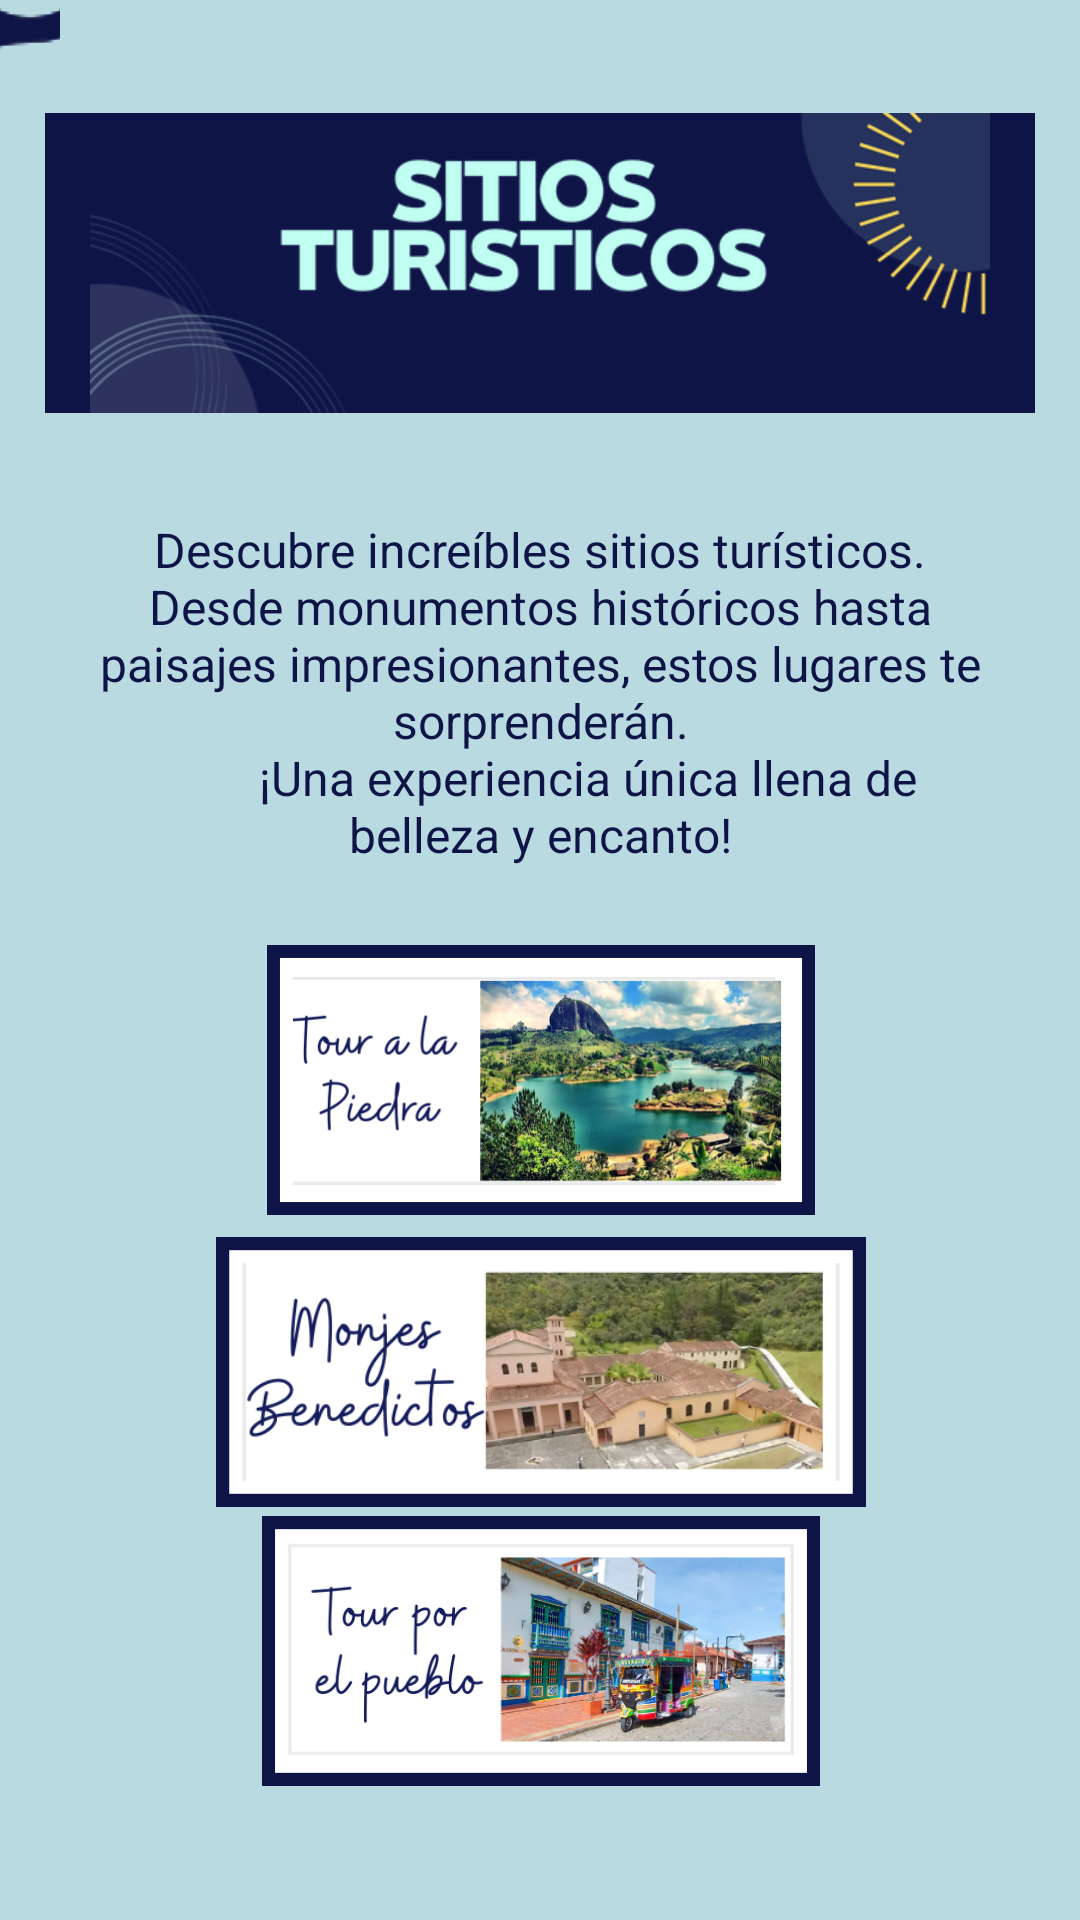

Reconstruct the res/layout file that produces this screen, plus the resources it refers to.
<!-- AndroidManifest.xml: application theme Theme.AppCompat -->
<!-- res/layout/activity_sitios_home.xml -->
<?xml version="1.0" encoding="utf-8"?>
<androidx.constraintlayout.widget.ConstraintLayout xmlns:android="http://schemas.android.com/apk/res/android"
    xmlns:app="http://schemas.android.com/apk/res-auto"
    xmlns:tools="http://schemas.android.com/tools"
    android:layout_width="match_parent"
    android:layout_height="match_parent"
    android:background="@color/color1"
    tools:context=".sitiosHome">


    <ImageView
        android:id="@+id/titulo"
        android:layout_width="match_parent"
        android:layout_height="wrap_content"
        app:layout_constraintTop_toTopOf="parent"
        app:layout_constraintStart_toStartOf="parent"
        app:layout_constraintEnd_toEndOf="parent"
        app:layout_constraintBottom_toBottomOf="parent"
        android:src="@drawable/sitiosturisticosbanner"
        android:background="@color/color6"
        app:layout_constraintVertical_bias="0.07"
        app:layout_constraintWidth="330dp"
        app:layout_constraintHeight="100dp"
        />

    <TextView
        android:id="@+id/descripcion"
        android:layout_width="match_parent"
        android:layout_height="wrap_content"
        app:layout_constraintTop_toBottomOf="@id/titulo"
        app:layout_constraintStart_toStartOf="parent"
        app:layout_constraintEnd_toEndOf="parent"
        app:layout_constraintBottom_toBottomOf="parent"
        android:text="@string/resenasitios"
        app:layout_constraintVertical_bias="0.09"
        android:textAlignment="center"
        android:layout_marginHorizontal="30dp"
        android:textSize="16dp"
        android:textColor="@color/color6"
        />
    <ImageView
        android:id="@+id/imagen1"
        android:layout_width="match_parent"
        android:layout_height="wrap_content"
        app:layout_constraintTop_toBottomOf="@+id/descripcion"
        app:layout_constraintStart_toStartOf="parent"
        app:layout_constraintEnd_toEndOf="parent"
        app:layout_constraintBottom_toBottomOf="parent"
        android:src="@drawable/tourpiedraok"
        app:layout_constraintVertical_bias="0.1"
        app:layout_constraintWidth="600dp"
        app:layout_constraintHeight="90dp"
        />

    <ImageView
        android:id="@+id/imagen2"
        android:layout_width="match_parent"
        android:layout_height="wrap_content"
        app:layout_constraintTop_toBottomOf="@id/imagen1"
        app:layout_constraintStart_toStartOf="parent"
        app:layout_constraintEnd_toEndOf="parent"
        app:layout_constraintBottom_toBottomOf="parent"
        android:src="@drawable/tourmonjesok"
        app:layout_constraintVertical_bias="0.05"
        app:layout_constraintWidth="570dp"
        app:layout_constraintHeight="90dp"
        />

    <ImageView
        android:id="@+id/imagen3"
        android:layout_width="match_parent"
        android:layout_height="wrap_content"
        app:layout_constraintTop_toBottomOf="@id/imagen2"
        app:layout_constraintStart_toStartOf="parent"
        app:layout_constraintEnd_toEndOf="parent"
        app:layout_constraintBottom_toBottomOf="parent"
        android:src="@drawable/tourpueblook"
        app:layout_constraintVertical_bias="0.06"
        app:layout_constraintWidth="570dp"
        app:layout_constraintHeight="90dp"
        />

    <ImageButton
        android:layout_width="20dp"
        android:layout_height="20dp"
        android:src="@drawable/boton"
        tools:layout_editor_absoluteX="95dp"
        tools:layout_editor_absoluteY="385dp"
        tools:ignore="MissingConstraints" />
    <ImageButton
        android:layout_width="20dp"
        android:layout_height="20dp"
        android:src="@drawable/boton"
        tools:layout_editor_absoluteX="75dp"
        tools:layout_editor_absoluteY="490dp"
        tools:ignore="MissingConstraints" />
    <ImageButton
        android:layout_width="20dp"
        android:layout_height="20dp"
        android:src="@drawable/boton"
        tools:layout_editor_absoluteX="90dp"
        tools:layout_editor_absoluteY="590dp"
        tools:ignore="MissingConstraints" />

    <Button
        android:id="@+id/botonsitios"
        android:layout_width="200dp"
        android:layout_height="50dp"
        android:background="@color/color6"
        android:textColor="@color/white"
        app:layout_constraintTop_toBottomOf="@+id/imagen3"
        app:layout_constraintStart_toStartOf="parent"
        app:layout_constraintEnd_toEndOf="parent"
        app:layout_constraintBottom_toBottomOf="parent"
        android:layout_marginHorizontal="200dp"
        app:layout_constraintVertical_bias="0.5"
        android:text="¡Ver más!"
        android:textSize="22dp"
        android:gravity="center"
        />





</androidx.constraintlayout.widget.ConstraintLayout>
<!-- resources referenced by this layout -->
<resources>
  <item name="color1" type="color">#b9dae1</item>
  <item name="color6" type="color">#0f1447</item>
  <color name="white">#FFFFFFFF</color>
  <!-- drawable boton: png bitmap (drawable, 7118 bytes) -->
  <!-- drawable sitiosturisticosbanner: png bitmap (drawable, 62224 bytes) -->
  <!-- drawable tourmonjesok: jpg bitmap (drawable, 102993 bytes) -->
  <!-- drawable tourpiedraok: jpg bitmap (drawable, 141032 bytes) -->
  <!-- drawable tourpueblook: jpg bitmap (drawable, 119306 bytes) -->
  <string name="resenasitios">
  "Descubre increíbles sitios turísticos. Desde monumentos históricos hasta paisajes impresionantes, estos lugares te sorprenderán.
          ¡Una experiencia única llena de belleza y encanto!"
      </string>
</resources>
